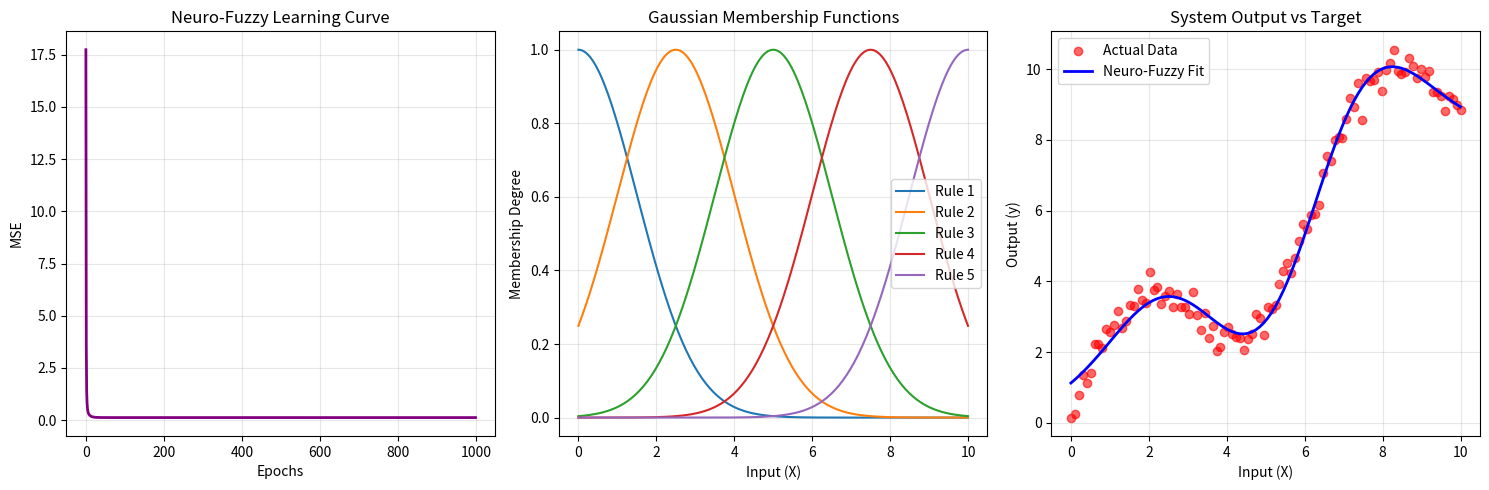

This chart was generated by the following Python code:
import numpy as np
import matplotlib.pyplot as plt


# 1. HELPER FUNCTIONS
def gaussian(x, mean, sigma):
    # Gaussian fuzzy membership function
    return np.exp(-((x - mean) ** 2) / (2 * sigma**2))


def r2_score(y_true, y_pred):
    # #Calculate R-squared score#
    ss_res = np.sum((y_true - y_pred) ** 2)
    ss_tot = np.sum((y_true - np.mean(y_true)) ** 2)
    return 1 - (ss_res / ss_tot)


# 2. MAIN EXECUTION
def main():
    print("=" * 50)
    print(" NEURO-FUZZY SYSTEM (EXPANDED DATASET)")
    print("=" * 50)

    # 1. Generate a larger, non-linear dataset
    # 100 points, non-linear curve: y = x + 2*sin(x) + noise
    np.random.seed(42)
    X = np.linspace(0, 10, 100)
    y = X + 2 * np.sin(X) + np.random.normal(0, 0.3, 100)  # Added slight noise

    # 2. Initialize Neuro-Fuzzy Parameters
    num_rules = 5  # Using 5 rules to cover the complex curve

    # Spread the Gaussian means evenly across the X range
    means = np.linspace(X.min(), X.max(), num_rules)
    # Set sigma (width) so they overlap smoothly
    sigmas = np.ones(num_rules) * 1.5
    # Initialize consequent weights (w) to zeros
    weights = np.zeros(num_rules)

    learning_rate = 0.05
    epochs = 1000
    mse_history = []

    print(f"Training started with {len(X)} samples and {num_rules} fuzzy rules...")

    # 3. Training Loop
    for epoch in range(epochs):
        epoch_error = 0

        for i in range(len(X)):
            # Step 1 & 2: Fuzzification (Compute memberships and firing strengths)
            firing_strengths = np.array(
                [gaussian(X[i], means[j], sigmas[j]) for j in range(num_rules)]
            )
            total_firing = np.sum(firing_strengths) + 1e-8  # Prevent division by zero

            # Step 3: Defuzzification (Compute weighted average output)
            y_pred = np.sum(firing_strengths * weights) / total_firing

            # Step 4: Calculate Error
            error = y[i] - y_pred
            epoch_error += error**2

            # Step 5: Update Parameters (Gradient update for consequent weights)
            for j in range(num_rules):
                weights[j] += (
                    learning_rate * error * (firing_strengths[j] / total_firing)
                )

        # Record Mean Squared Error for the epoch
        mse_history.append(epoch_error / len(X))

        if epoch % 200 == 0 or epoch == epochs - 1:
            print(f"Epoch {epoch:4d} | MSE: {mse_history[-1]:.4f}")

    print("\nTraining completed.")
    print("Final Rule Weights:")
    for j in range(num_rules):
        print(f"  Rule {j+1} (Center={means[j]:.1f}): w = {weights[j]:.4f}")

    # 4. Final Predictions & Evaluation
    y_final_preds = np.zeros(len(X))
    for i in range(len(X)):
        firing_strengths = np.array(
            [gaussian(X[i], means[j], sigmas[j]) for j in range(num_rules)]
        )
        y_final_preds[i] = np.sum(firing_strengths * weights) / (
            np.sum(firing_strengths) + 1e-8
        )

    final_mse = np.mean((y - y_final_preds) ** 2)
    final_mae = np.mean(np.abs(y - y_final_preds))
    r2 = r2_score(y, y_final_preds)

    print("\n" + "=" * 40)
    print("EVALUATION REPORT")
    print("=" * 40)
    print(f"Mean Squared Error (MSE): {final_mse:.4f}")
    print(f"Mean Absolute Error (MAE): {final_mae:.4f}")
    print(f"R2 Score: {r2:.4f}")

    # 5. Visualizations
    plt.figure(figsize=(15, 5))

    # Plot A: Error History
    plt.subplot(1, 3, 1)
    plt.plot(mse_history, color="purple", linewidth=2)
    plt.title("Neuro-Fuzzy Learning Curve")
    plt.xlabel("Epochs")
    plt.ylabel("MSE")
    plt.grid(True, alpha=0.3)

    # Plot B: Fuzzy Membership Functions
    plt.subplot(1, 3, 2)
    x_range = np.linspace(X.min(), X.max(), 200)
    for j in range(num_rules):
        mf = gaussian(x_range, means[j], sigmas[j])
        plt.plot(x_range, mf, label=f"Rule {j+1}")
    plt.title("Gaussian Membership Functions")
    plt.xlabel("Input (X)")
    plt.ylabel("Membership Degree")
    plt.legend()
    plt.grid(True, alpha=0.3)

    # Plot C: Predictions vs Actual
    plt.subplot(1, 3, 3)
    plt.scatter(X, y, color="red", alpha=0.6, label="Actual Data")
    plt.plot(X, y_final_preds, color="blue", linewidth=2, label="Neuro-Fuzzy Fit")
    plt.title("System Output vs Target")
    plt.xlabel("Input (X)")
    plt.ylabel("Output (y)")
    plt.legend()
    plt.grid(True, alpha=0.3)

    plt.tight_layout()
    plt.show()


if __name__ == "__main__":
    main()
